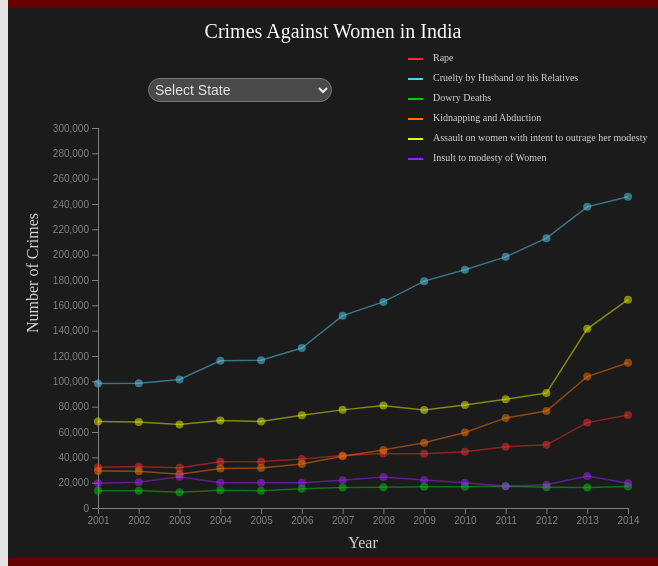
D3 v7 page, settled after 360 driven frames (6 s of simulated time); the page loaded 2 data file(s).


// ── main.js

let svg = d3.select("#svg");
let keyframeIndex = 0;
const width = 650;
const height = 550;
let state_name = "all";

// load all data
async function loadData(){
    await d3.csv("yearwise_data.csv").then(data => {
        crimeData = data;
    });
}

// load statewise data
async function loadStateData(){
    await d3.csv("statewise_data.csv").then(data => {
        allStateCrimeData = data;
    });
}

function toTitleCase(str) {
    return str.replace(/\w\S*/g, function (txt) {
      return txt.charAt(0).toUpperCase() + txt.substr(1).toLowerCase();
    });
}

function drawLineChart(data) {

    // if any lines are on the plot, remove them
    const paths = svg.selectAll(".path");
    paths.exit()
    .transition()
    .duration(1000)
    .remove();

    initialiseSVG();

    svg.attr("width", width);
    svg.attr("height", height);

    // Margin
    const margin = { top: 120, right: 30, bottom: 50, left: 90 };
    let chartWidth = width - margin.left - margin.right;
    let chartHeight = height - margin.top - margin.bottom;

    // 'group' variable for all elements of the SVG
    let chart = svg.append("g")
        .attr("transform", "translate(" + margin.left + "," + margin.top + ")");

    // X scale for all years
    let xScale = d3.scaleLinear()
        .domain([d3.min(data, d => d.Year), d3.max(data, d => d.Year)])
        .range([0, chartWidth]);

    // finding max for Y axis

    let max = 0; 

    data.forEach(item => {

        if (parseInt(item["Rape"]) > max) {
            max = item["Rape"];
        }
        if (parseInt(item["Kidnapping and Abduction"]) > max) {
            max = parseInt(item["Kidnapping and Abduction"]);
        }
        if (parseInt(item["Dowry Deaths"]) > max) {
            max = parseInt(item["Dowry Deaths"]);
        }
        if (parseInt(item["Assault on women with intent to outrage her modesty"]) > max) {
            max = parseInt(item["Assault on women with intent to outrage her modesty"]);
        }
        if (parseInt(item["Insult to modesty of Women"]) > max) {
            max = parseInt(item["Insult to modesty of Women"]);
        }
        if (parseInt(item["Cruelty by Husband or his Relatives"]) > max) {
            max = parseInt(item["Cruelty by Husband or his Relatives"]);
        }
        if (parseInt(item["Importation of Girls"]) > max) {
            max = parseInt(item["Importation of Girls"]);
        }

    });


    // Y scale for number of crimes
    let yScale = d3.scaleLinear()
        .domain([0, 1.2 * max])
        .nice()
        .range([chartHeight, 0]);

    // line 1: Rape
    const line1 = d3.line()
        .x(d => xScale(d.Year))
        .y(d => yScale(d.Rape));

    svg.append("path")
        .datum(data)
        .attr("class", "line")
        .attr("d", line1)
        .attr("fill", "none")
        .attr("stroke", "#f52f2f")
        .attr("transform", "translate(" + margin.left + "," + margin.top + ")")
        .attr("stroke-width", 1.5)
        .style("opacity", 0.5);

    // line 2: Dowry Deaths
    const line2 = d3.line()
        .x(d => xScale(d.Year))
        .y(d => yScale(d["Dowry Deaths"]));

    svg.append("path")
        .datum(data)
        .attr("class", "line")
        .attr("d", line2)
        .attr("fill", "none")
        .attr("stroke", "#04c911")
        .attr("transform", "translate(" + margin.left + "," + margin.top + ")")
        .attr("stroke-width", 1.5);

    // line 3: Cruelty by Husband or his Relatives
    const line3 = d3.line()
        .x(d => xScale(d.Year))
        .y(d => yScale(d["Cruelty by Husband or his Relatives"]));

    svg.append("path")
        .datum(data)
        .attr("class", "line")
        .attr("d", line3)
        .attr("fill", "none")
        .attr("stroke", "#57d1f2")
        .attr("transform", "translate(" + margin.left + "," + margin.top + ")")
        .attr("stroke-width", 1.5);

    // line 4: Kidnapping and Abduction
    const line4 = d3.line()
        .x(d => xScale(d.Year))
        .y(d => yScale(d["Kidnapping and Abduction"]));

    svg.append("path")
        .datum(data)
        .attr("class", "line")
        .attr("d", line4)
        .attr("fill", "none")
        .attr("stroke", "#fc7600")
        .attr("transform", "translate(" + margin.left + "," + margin.top + ")")
        .attr("stroke-width", 1.5);

    // line 5: Assault on women with intent to outrage her modesty
    const line5 = d3.line()
        .x(d => xScale(d.Year))
        .y(d => yScale(d["Assault on women with intent to outrage her modesty"]));

    svg.append("path")
        .datum(data)
        .attr("class", "line")
        .attr("d", line5)
        .attr("fill", "none")
        .attr("stroke", "#edf502")
        .attr("transform", "translate(" + margin.left + "," + margin.top + ")")
        .attr("stroke-width", 1.5);

    // line 6: Insult to modesty of Women
    const line6 = d3.line()
        .x(d => xScale(d.Year))
        .y(d => yScale(d["Insult to modesty of Women"]));

    svg.append("path")
        .datum(data)
        .attr("class", "line")
        .attr("d", line6)
        .attr("fill", "none")
        .attr("stroke", "#a121fc")
        .attr("transform", "translate(" + margin.left + "," + margin.top + ")")
        .attr("stroke-width", 1.5);


    // making dots for datapoints:

    const colors = ["#f52f2f", "#04c911", "#57d1f2", "#fc7600", "#edf502", "#a121fc"];
    const crimes = ["Rape", "Dowry Deaths", "Cruelty by Husband or his Relatives", "Kidnapping and Abduction", "Assault on women with intent to outrage her modesty", "Insult to modesty of Women"];

    const lineGroups = svg.selectAll(".line-group")
    .data(crimes)
    .enter()
    .append("g")
    .attr("class", "line-group");
  
  // Loop through each line group
  lineGroups.each(function (crime, i) {
    const color = colors[i];
    const circleGroup = d3.select(this);

    // tooltip for hovering interaction
    const tooltip = d3.select("#tooltip");
    const tooltipContentYear = d3.select("#tooltip-content-year");
    const tooltipContentNum = d3.select("#tooltip-content-num");
    const tooltipContentCrime = d3.select("#tooltip-content-crime");

    // adding circles
    circleGroup.selectAll("circle")
      .data(data)
      .enter()
      .append("circle")
      .attr("cx", d => xScale(d["Year"]))
      .attr("cy", d => yScale(d[crime]))
      .attr("transform", "translate(" + margin.left + "," + margin.top + ")")
      .attr("r", 4)
      .style("fill", color)
      .style("opacity", 0.5)
      .on("mouseover", (event, d) => {
        tooltip.style("display", "block");
        tooltipContentYear.text(`Year: ${d.Year}`);
        tooltipContentNum.text(`${d[crime]}`);
        tooltipContentNum.style("color", color);
        tooltipContentCrime.text(crime);
        tooltipContentCrime.style("color", color);
    })
    .on("mousemove", (event) => {
        tooltip.style("left", (event.pageX + 10) + "px");
        tooltip.style("top", (event.pageY + 10) + "px");
    })
    .on("mouseout", () => {
        tooltip.style("display", "none");
    });

});


    // Add x-axis
    chart.append("g")
        .attr("class", "x-axis")
        .attr("transform", "translate(0," + chartHeight + ")")
        .call(d3.axisBottom(xScale).tickFormat(d3.format("d")))
        .style("color", "grey")
        .selectAll("text");

    // Add y-axis
    chart.append("g")
        .attr("class", "y-axis")
        .call(d3.axisLeft(yScale))
        .style("color", "grey")
        .selectAll("text");

    // Add title
    let title = "Crimes Against Women in India";
    if (state_name != "all") {
        let tcsn = toTitleCase(state_name);
        title = "Crimes Against Women in " + tcsn;
    }
    svg.append("text")
        .attr("x", width / 2)
        .attr("y", 30)
        .attr("text-anchor", "middle")
        .style("font-size", "20px")
        .style("fill", "white")
        .style("font-family", "Gill Sans")
        .style("font-weight", 100)
        .text(title);

    // Add label to X axis
    svg.append("text")
        .attr("class", "x-label")
        .attr("text-anchor", "middle")
        .attr("x", chartWidth / 2 + margin.left)
        .attr("y", chartHeight + margin.bottom + margin.top - 10)
        .style("font-size", "16px")
        .style("fill", "lightgrey")
        .style("font-family", "Gill Sans")
        .style("font-weight", 100)
        .text("Year");

    // Add label to Y-axis
    svg.append("text")
        .attr("class", "y-label")
        .attr("text-anchor", "middle")
        .attr("transform", "rotate(-90)")
        .attr("x", -chartWidth / 2)
        .attr("y", 30)
        .style("font-size", "16px")
        .style("fill", "lightgrey")
        .style("font-family", "Gill Sans")
        .style("font-weight", 100)
        .text("Number of Crimes");

    // Create legend
    const legendData = [
        { name: "Rape", color: "#f52f2f" }, // Custom legend label and color for Series A
        { name: "Cruelty by Husband or his Relatives", color: "#57d1f2" }, // Custom legend label and color for Series B
        { name: "Dowry Deaths", color: "#04c911" },
        { name: "Kidnapping and Abduction", color: "#fc7600" },
        { name: "Assault on women with intent to outrage her modesty", color: "#edf502" },
        { name: "Insult to modesty of Women", color: "#a121fc" }
    ];

    const legend = svg.append("g")
        .attr("class", "legend")
        .attr("transform", "translate(" + (chartWidth - margin.right - margin.left - 10) + ", 50)"); // Adjust the position of the legend
    
    const legendItems = legend.selectAll(".legend-item")
        .data(legendData)
        .enter()
        .append("g")
        .attr("class", "legend-item")
        .attr("transform", (d, i) => `translate(0, ${i * 20})`); // Adjust the vertical spacing between legend items

    legendItems.append("rect")
        .attr("width", 15)
        .attr("height", 2)
        .attr("fill", d => d.color); 

    legendItems.append("text")
        .attr("x", 25)
        .attr("y", 0)
        .attr("dy", "0.3em")
        .text(d => d.name)
        .style("fill", "lightgrey")
        .style("font-family", "Gill Sans")
        .style("font-size", "10px")
        .style("font-weight", 100); 
    
}

async function initialiseSVG() {

    svg.attr("width", width);
    svg.attr("height", height);

    svg.selectAll("*")
    .remove()
    .transition()
    .duration(1000);

    // margin
    const margin = { top: 120, right: 30, bottom: 50, left: 90 };
    chartWidth = width - margin.left - margin.right;
    chartHeight = height - margin.top - margin.bottom;

    chart = svg.append("g") 
        .attr("transform", "translate(" + margin.left + "," + margin.top + ")");

    xScale = d3.scaleLinear()
        .domain([])
        .range([0, chartWidth]);

    yScale = d3.scaleLinear()
        .domain([])
        .nice()
        .range([chartHeight, 0]);

    // Add x-axis
    chart.append("g")
        // .transition()
        // .duration(1000)
        .attr("class", "x-axis")
        .attr("transform", `translate(0,${chartHeight})`)
        .call(d3.axisBottom(xScale))
        .selectAll("text");

    // Add y-axis
    chart.append("g")
        // .transition()
        // .duration(1000)
        .attr("class", "y-axis")
        .call(d3.axisLeft(yScale))
        .selectAll("text");

    // Add title
    svg.append("text")
        .attr("id", "chart-title")
        .attr("x", width / 2)
        .attr("y", 20)
        .attr("text-anchor", "middle")
        .style("font-size", "18px")
        .style("fill", "white")
        .text("");

    const dropdownGroup = svg.append("g")
        .attr("transform", "translate(20, 20)")
        .attr("class", "dropdown-group"); // Adjust the position as needed

    const dropdown = dropdownGroup.append("foreignObject")
        .attr("width", 200)
        .attr("height", 70)
        .attr("transform", "translate(120, 50)")
        .append("xhtml:select")
        .attr("id", "dropdown")
        .style("font-size", "14px"); // Set font size
    
    dropdown.append("xhtml:option")
        .attr("value", "select")
        .text("Select State");
    dropdown.append("xhtml:option")
        .attr("value", "all")
        .text("All states");
    dropdown.append("xhtml:option")
        .attr("value", "A & N ISLANDS")
        .text("A & N ISLANDS");
    dropdown.append("xhtml:option")
        .attr("value", "ANDHRA PRADESH")
        .text("ANDHRA PRADESH");
    dropdown.append("xhtml:option")
        .attr("value", "ARUNACHAL PRADESH")
        .text("ARUNACHAL PRADESH");
    dropdown.append("xhtml:option")
        .attr("value", "ASSAM")
        .text("ASSAM");
    dropdown.append("xhtml:option")
        .attr("value", "BIHAR")
        .text("BIHAR");
    dropdown.append("xhtml:option")
        .attr("value", "CHANDIGARH")
        .text("CHANDIGARH");
    dropdown.append("xhtml:option")
        .attr("value", "CHHATTISGARH")
        .text("CHHATTISGARH");
    dropdown.append("xhtml:option")
        .attr("value", "D & N HAVELI")
        .text("D & N HAVELI");
    dropdown.append("xhtml:option")
        .attr("value", "DAMAN & DIU")
        .text("DAMAN & DIU");
    dropdown.append("xhtml:option")
        .attr("value", "DELHI")
        .text("DELHI");
    dropdown.append("xhtml:option")
        .attr("value", "GOA")
        .text("GOA");
    dropdown.append("xhtml:option")
        .attr("value", "GUJARAT")
        .text("GUJARAT");
    dropdown.append("xhtml:option")
        .attr("value", "HARYANA")
        .text("HARYANA");
    dropdown.append("xhtml:option")
        .attr("value", "HIMACHAL PRADESH")
        .text("HIMACHAL PRADESH");
    dropdown.append("xhtml:option")
        .attr("value", "JAMMU & KASHMIR")
        .text("JAMMU & KASHMIR");
    dropdown.append("xhtml:option")
        .attr("value", "JHARKHAND")
        .text("JHARKHAND");
    dropdown.append("xhtml:option")
        .attr("value", "KARNATAKA")
        .text("KARNATAKA");
    dropdown.append("xhtml:option")
        .attr("value", "KERALA")
        .text("KERALA");
    dropdown.append("xhtml:option")
        .attr("value", "LAKSHADWEEP")
        .text("LAKSHADWEEP");
    dropdown.append("xhtml:option")
        .attr("value", "MADHYA PRADESH")
        .text("MADHYA PRADESH");
    dropdown.append("xhtml:option")
        .attr("value", "MAHARASHTRA")
        .text("MAHARASHTRA");
    dropdown.append("xhtml:option")
        .attr("value", "MANIPUR")
        .text("MANIPUR");
    dropdown.append("xhtml:option")
        .attr("value", "MEGHALAYA")
        .text("MEGHALAYA");
    dropdown.append("xhtml:option")
        .attr("value", "MIZORAM")
        .text("MIZORAM");
    dropdown.append("xhtml:option")
        .attr("value", "NAGALAND")
        .text("NAGALAND");
    dropdown.append("xhtml:option")
        .attr("value", "ODISHA")
        .text("ODISHA");
    dropdown.append("xhtml:option")
        .attr("value", "PUDUCHERRY")
        .text("PUDUCHERRY");
    dropdown.append("xhtml:option")
        .attr("value", "PUNJAB")
        .text("PUNJAB");
    dropdown.append("xhtml:option")
        .attr("value", "RAJASTHAN")
        .text("RAJASTHAN");
    dropdown.append("xhtml:option")
        .attr("value", "SIKKIM")
        .text("SIKKIM");
    dropdown.append("xhtml:option")
        .attr("value", "TAMIL NADU")
        .text("TAMIL NADU");
    dropdown.append("xhtml:option")
        .attr("value", "TRIPURA")
        .text("TRIPURA");
    dropdown.append("xhtml:option")
        .attr("value", "UTTAR PRADESH")
        .text("UTTAR PRADESH");
    dropdown.append("xhtml:option")
        .attr("value", "UTTARAKHAND")
        .text("UTTARAKHAND");
    dropdown.append("xhtml:option")
        .attr("value", "WEST BENGAL")
        .text("WEST BENGAL");

        
    dropdown.on("change", function () {
        state_name = dropdown.node().value;


        dropdown.text(state_name);

        if (state_name != "all") {
            stateCrimeData = allStateCrimeData.filter(val => val["STATE/UT"] == state_name);
            drawLineChart(stateCrimeData);

        } else {
            drawLineChart(crimeData);
        }

    });
}

async function initialise() {

    initialiseSVG();

    await loadData();
    await loadStateData();

    drawLineChart(crimeData);



}


initialise();



### data: statewise_data.csv
, STATE/UT, Year, Rape, Kidnapping and Abduction, Dowry Deaths, Assault on women with intent to outrage …, Insult to modesty of Women, Cruelty by Husband or his Relatives, Importation of Girls
0, A & N ISLANDS, 2001, 6, 4, 0, 38, 2, 18, 0
1, A & N ISLANDS, 2002, 4, 2, 0, 34, 6, 8, 0
2, A & N ISLANDS, 2003, 4, 4, 0, 18, 4, 14, 0
3, A & N ISLANDS, 2004, 20, 6, 0, 12, 6, 10, 0
4, A & N ISLANDS, 2005, 8, 2, 0, 22, 2, 10, 0
5, A & N ISLANDS, 2006, 12, 10, 0, 28, 8, 14, 0
6, A & N ISLANDS, 2007, 6, 18, 2, 42, 4, 36, 0
7, A & N ISLANDS, 2008, 24, 26, 4, 48, 6, 52, 0
8, A & N ISLANDS, 2009, 36, 28, 2, 60, 14, 42, 0
9, A & N ISLANDS, 2010, 48, 16, 0, 62, 20, 18, 0
10, A & N ISLANDS, 2011, 26, 24, 0, 30, 6, 10, 0
11, A & N ISLANDS, 2012, 24, 14, 4, 34, 8, 10, 0
12, A & N ISLANDS, 2013, 54, 24, 2, 90, 16, 18, 0
13, A & N ISLANDS, 2014, 64, 34, 6, 82, 10, 28, 0
14, ANDHRA PRADESH, 2001, 1742, 1530, 840, 7088, 4542, 11582, 14
15, ANDHRA PRADESH, 2002, 2004, 1708, 898, 7598, 4048, 14036, 0
16, ANDHRA PRADESH, 2003, 1892, 1862, 932, 8256, 4572, 16334, 10
17, ANDHRA PRADESH, 2004, 2032, 2060, 1024, 7634, 4620, 16776, 4
18, ANDHRA PRADESH, 2005, 1870, 1990, 886, 7190, 5016, 17392, 6
19, ANDHRA PRADESH, 2006, 2098, 2658, 1038, 9068, 4822, 18328, 0
20, ANDHRA PRADESH, 2007, 2140, 3128, 1226, 8812, 6632, 22670, 0
21, ANDHRA PRADESH, 2008, 2514, 2792, 1112, 9460, 7102, 20612, 0
22, ANDHRA PRADESH, 2009, 2376, 3052, 1092, 10294, 7040, 22594, 0
23, ANDHRA PRADESH, 2010, 2724, 3062, 1176, 9268, 9124, 24160, 0
24, ANDHRA PRADESH, 2011, 2884, 3224, 1198, 9698, 7316, 26752, 0
25, ANDHRA PRADESH, 2012, 2682, 2806, 1008, 9632, 7428, 26778, 0
26, ANDHRA PRADESH, 2013, 3270, 3190, 984, 13860, 9404, 30168, 0
27, ANDHRA PRADESH, 2014, 1922, 1442, 430, 9094, 5298, 12724, 0
28, ARUNACHAL PRADESH, 2001, 66, 110, 0, 156, 6, 22, 0
29, ARUNACHAL PRADESH, 2002, 76, 76, 0, 136, 4, 26, 0
30, ARUNACHAL PRADESH, 2003, 62, 102, 0, 86, 0, 28, 0
31, ARUNACHAL PRADESH, 2004, 84, 82, 0, 122, 0, 8, 0
32, ARUNACHAL PRADESH, 2005, 70, 78, 0, 134, 0, 18, 0
33, ARUNACHAL PRADESH, 2006, 74, 102, 2, 126, 4, 28, 0
34, ARUNACHAL PRADESH, 2007, 96, 88, 0, 144, 2, 40, 0
35, ARUNACHAL PRADESH, 2008, 84, 94, 0, 144, 2, 26, 0
36, ARUNACHAL PRADESH, 2009, 118, 56, 0, 116, 12, 26, 0
37, ARUNACHAL PRADESH, 2010, 94, 92, 0, 168, 2, 24, 0
38, ARUNACHAL PRADESH, 2011, 84, 120, 0, 102, 0, 36, 0
39, ARUNACHAL PRADESH, 2012, 92, 116, 2, 134, 4, 52, 0
40, ARUNACHAL PRADESH, 2013, 150, 172, 0, 186, 6, 58, 0
41, ARUNACHAL PRADESH, 2014, 166, 182, 2, 242, 6, 84, 0
42, ASSAM, 2001, 1634, 2140, 118, 1700, 8, 2496, 0
43, ASSAM, 2002, 1940, 2552, 140, 1968, 14, 3388, 0
44, ASSAM, 2003, 2190, 2702, 120, 1756, 12, 3616, 0
45, ASSAM, 2004, 2342, 3104, 148, 1766, 22, 3890, 0
46, ASSAM, 2005, 2476, 2912, 198, 1798, 38, 4412, 6
47, ASSAM, 2006, 2488, 3088, 210, 2580, 20, 5096, 0
48, ASSAM, 2007, 2874, 2942, 200, 1578, 20, 6000, 0
49, ASSAM, 2008, 2876, 3578, 206, 2544, 4, 6956, 0
50, ASSAM, 2009, 3262, 4184, 340, 2684, 20, 8796, 2
51, ASSAM, 2010, 3442, 5534, 350, 2800, 40, 10820, 0
52, ASSAM, 2011, 3400, 6384, 242, 2386, 16, 10492, 4
53, ASSAM, 2012, 3432, 6720, 280, 3680, 10, 12814, 4
54, ASSAM, 2013, 3874, 8444, 340, 4818, 28, 17272, 4
55, ASSAM, 2014, 3960, 7790, 376, 6198, 2, 19252, 2
56, BIHAR, 2001, 1776, 1036, 1718, 1124, 42, 3116, 166
57, BIHAR, 2002, 2080, 1488, 1854, 1242, 12, 3154, 76
58, BIHAR, 2003, 1970, 1348, 1818, 1376, 22, 3760, 74
59, BIHAR, 2004, 2780, 1994, 2058, 1408, 26, 5358, 70
... 431 more rows

### data: yearwise_data.csv
, Year, Rape, Kidnapping and Abduction, Dowry Deaths, Assault on women with intent to outrage …, Insult to modesty of Women, Cruelty by Husband or his Relatives, Importation of Girls
0, 2001, 32150, 29290, 13702, 68248, 19492, 98340, 228
1, 2002, 32746, 29012, 13644, 67886, 20310, 98474, 152
2, 2003, 31694, 26592, 12416, 65878, 24650, 101406, 92
3, 2004, 36466, 31156, 14052, 69134, 20002, 116242, 178
4, 2005, 36718, 31500, 13574, 68350, 19968, 116638, 298
5, 2006, 38696, 34828, 15236, 73234, 19932, 126256, 134
6, 2007, 41474, 40832, 16186, 77468, 21900, 151860, 122
7, 2008, 42934, 45878, 16344, 80826, 24428, 162688, 134
8, 2009, 42794, 51482, 16766, 77422, 22018, 179092, 96
9, 2010, 44344, 59590, 16782, 81226, 19922, 188082, 72
10, 2011, 48412, 71130, 17236, 85936, 17140, 198270, 160
11, 2012, 49846, 76524, 16466, 90702, 18346, 213054, 118
12, 2013, 67414, 103762, 16166, 141478, 25178, 237732, 62
13, 2014, 73470, 114622, 16910, 164470, 19470, 245754, 26